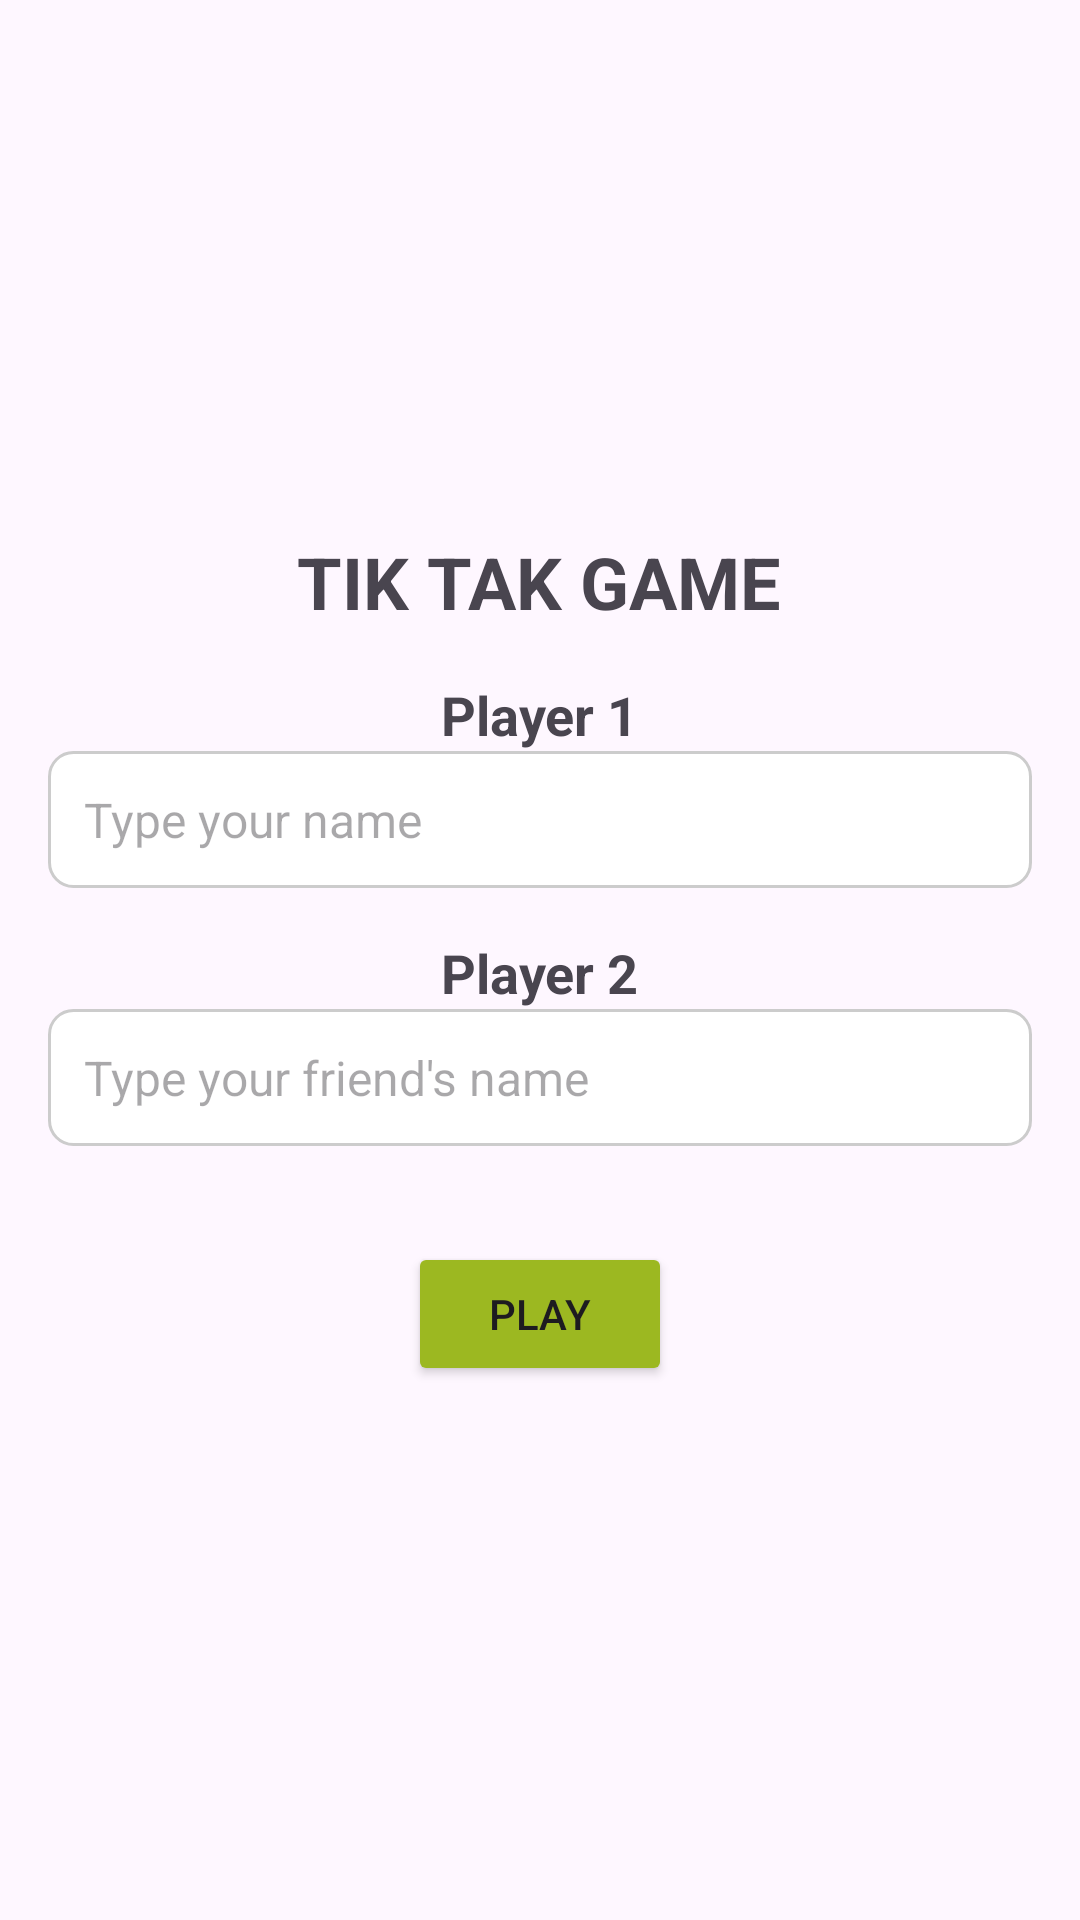

Android layout source for this screen:
<!-- AndroidManifest.xml: application theme Theme.TikTakGame -->
<!-- res/layout/activity_main.xml -->
<?xml version="1.0" encoding="utf-8"?>
<LinearLayout
    xmlns:android="http://schemas.android.com/apk/res/android"
    xmlns:app="http://schemas.android.com/apk/res-auto"
    xmlns:tools="http://schemas.android.com/tools"
    android:id="@+id/main"
    android:layout_width="match_parent"
    android:layout_height="match_parent"
    android:orientation="vertical"
    android:gravity="center"
    android:padding="16dp"
    tools:context=".MainActivity">

    <TextView
        android:layout_width="wrap_content"
        android:layout_height="wrap_content"
        android:text="TIK TAK GAME"
        android:textSize="24sp"
        android:textStyle="bold"
        android:layout_marginBottom="16dp"/>

    <TextView
        android:layout_width="wrap_content"
        android:layout_height="wrap_content"
        android:text="Player 1"
        android:textSize="18sp"
        android:textStyle="bold"/>

    <EditText
        android:id="@+id/player1Name"
        android:layout_width="match_parent"
        android:layout_height="wrap_content"
        android:hint="Type your name"
        android:background="@drawable/edit_text_bg"
        android:textColor="@android:color/black"
        android:textSize="16sp"
        android:padding="12dp"
        android:layout_marginBottom="16dp"/>

    <TextView
        android:layout_width="wrap_content"
        android:layout_height="wrap_content"
        android:text="Player 2"
        android:textSize="18sp"
        android:textStyle="bold"/>

    <EditText
        android:id="@+id/player2Name"
        android:layout_width="match_parent"
        android:layout_height="wrap_content"
        android:hint="Type your friend's name"
        android:background="@drawable/edit_text_bg"
        android:textColor="@android:color/black"
        android:textSize="16sp"
        android:padding="12dp"
        android:layout_marginBottom="32dp"/>

    <Button
        android:id="@+id/playButton"
        android:layout_width="wrap_content"
        android:layout_height="wrap_content"
        android:text="Play"
        android:backgroundTint="#FF9CB821"/>

</LinearLayout>
<!-- resources referenced by this layout -->
<resources>
  <!-- drawable edit_text_bg (drawable) -->
  <shape xmlns:android="http://schemas.android.com/apk/res/android"
      android:shape="rectangle">
      <solid android:color="#FFFFFF"/> 
      <corners android:radius="8dp"/> 
      <stroke
          android:width="1dp"
          android:color="#CCCCCC"/> 
  </shape>
  <style name="Theme.TikTakGame" parent="Base.Theme.TikTakGame" />
  <style name="Base.Theme.TikTakGame" parent="Theme.Material3.DayNight.NoActionBar">
          
          
      </style>
</resources>
